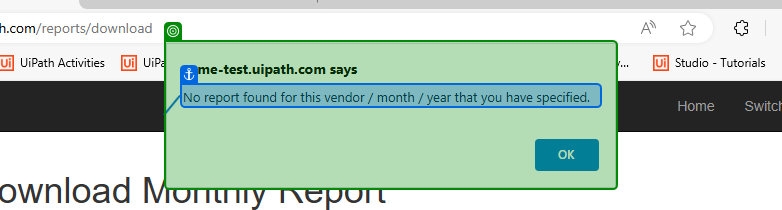
Task: Robotic Enterprise Framework
Workflow: PopupClose_Acme

Step 1: check the dialog 'acme-test.uipath.com says' in window 'ACME System 1 - Download Monthly Report' (msedge.exe)

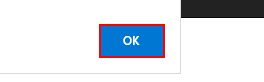
Step 2: click on the push button in window 'ACME System 1 - Download Monthly Report *' (msedge.exe)

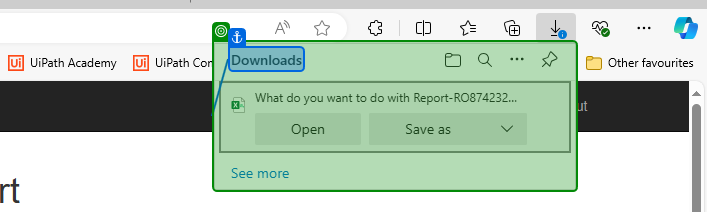
Step 3: check the grouping (msedge.exe)
